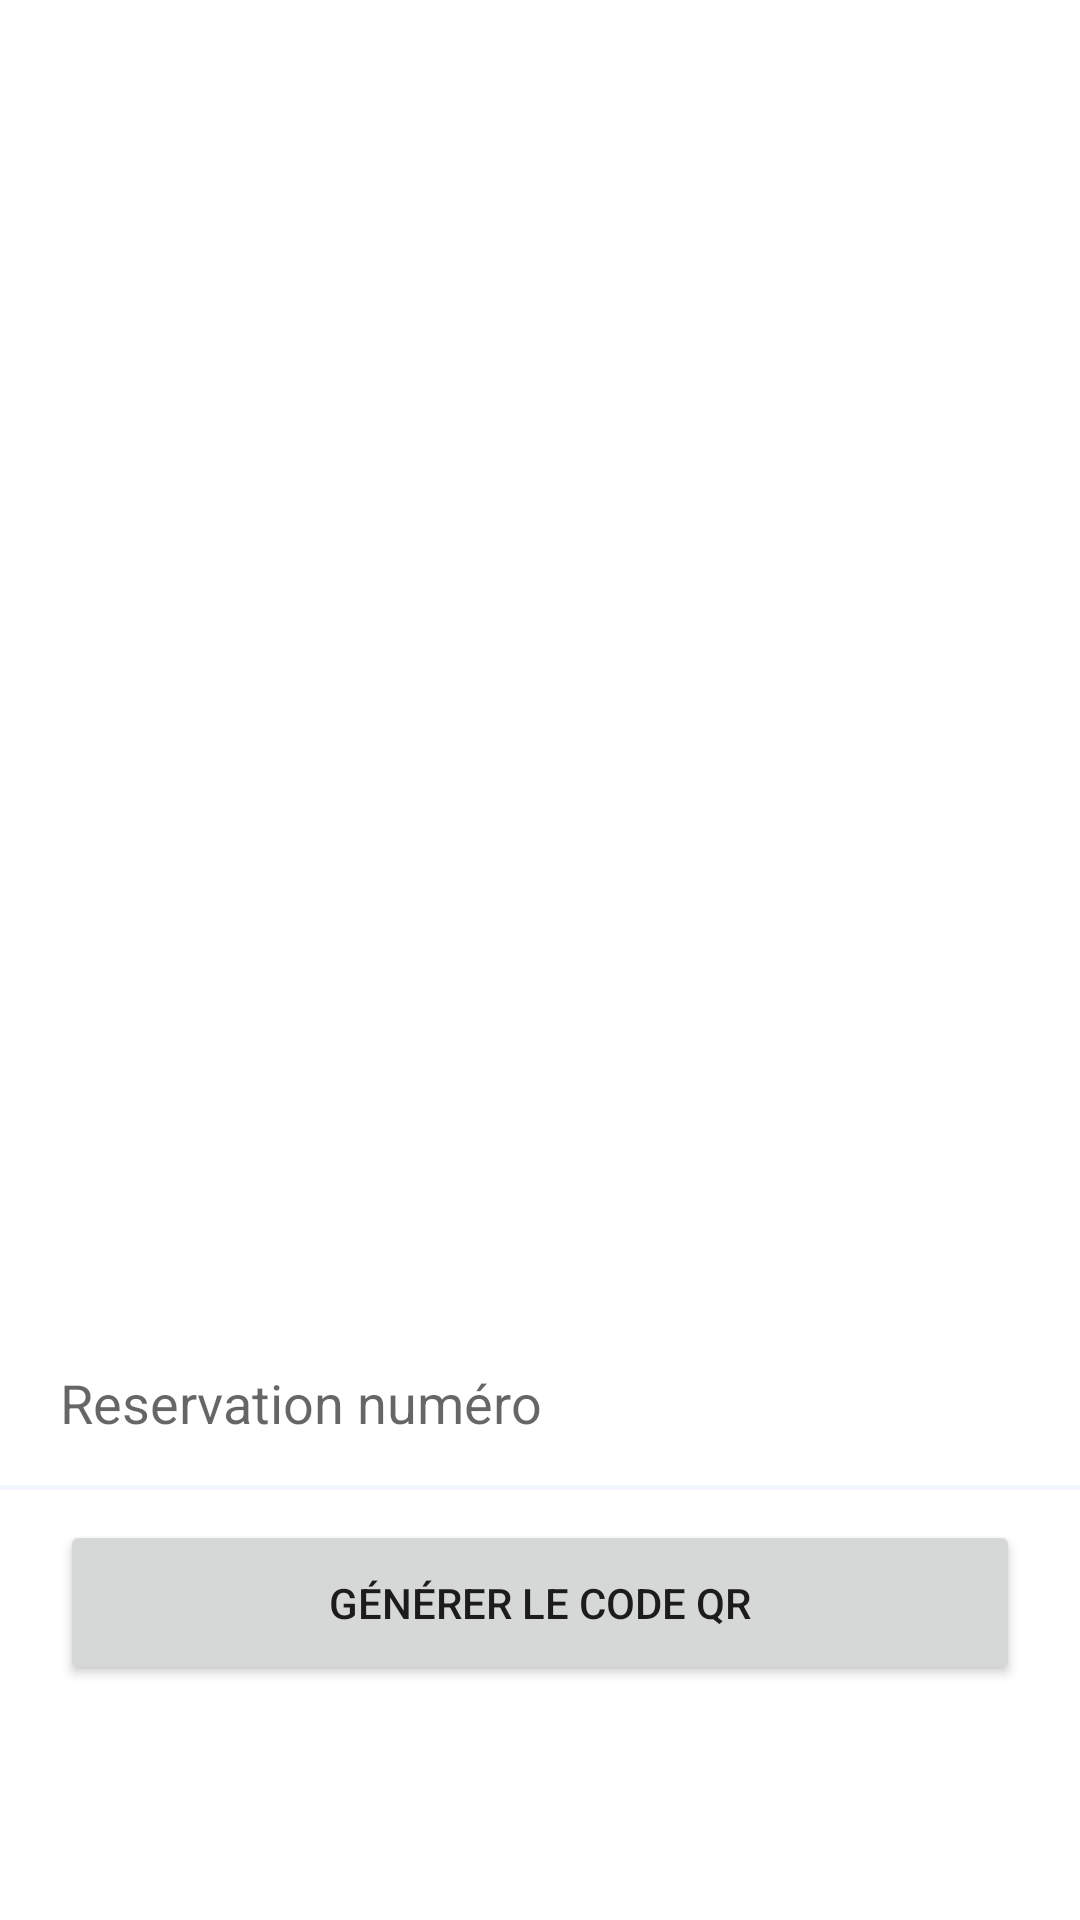

Produce the Android XML layout that renders to this screen, including the resource entries it uses.
<!-- AndroidManifest.xml: application theme Theme.Projet_tdm -->
<!-- res/layout/activity_confirmation.xml -->
<?xml version="1.0" encoding="utf-8"?>
<androidx.constraintlayout.widget.ConstraintLayout xmlns:android="http://schemas.android.com/apk/res/android"
    xmlns:app="http://schemas.android.com/apk/res-auto"
    xmlns:tools="http://schemas.android.com/tools"
    android:layout_width="match_parent"
    android:layout_height="match_parent"
    tools:context=".Confirmation">

    <ImageView
        android:id="@+id/ivQRCode"
        android:layout_width="200dp"
        android:layout_height="200dp"
        android:layout_marginTop="230sp"
        android:src="@mipmap/ic_launcher"
        app:layout_constraintTop_toTopOf="parent"
        app:layout_constraintEnd_toEndOf="parent"
        app:layout_constraintStart_toStartOf="parent"
        />

    <EditText
        android:id="@+id/etData"
        android:layout_marginTop="10dp"
        android:hint="Reservation numéro"
        android:background="@null"
        app:layout_constraintTop_toBottomOf="@+id/ivQRCode"
        android:layout_marginEnd="20dp"
        android:layout_marginStart="20dp"
        android:layout_width="match_parent"
        android:layout_height="55dp" />
    <View
        android:id="@+id/view1"
        android:background="@color/blue_light"
        app:layout_constraintStart_toStartOf="parent"
        app:layout_constraintEnd_toEndOf="parent"
        app:layout_constraintTop_toBottomOf="@id/etData"
        
        android:layout_width="match_parent"
        android:layout_height="1.5dp"
        />
    <Button
        android:id="@+id/btnGenerateGRCode"
        android:layout_width="match_parent"
        android:layout_height="55dp"
        android:text="Générer le code QR"
        android:layout_marginTop="10dp"
        app:layout_constraintTop_toBottomOf="@id/view1"
        android:layout_marginEnd="20dp"
        android:layout_marginStart="20dp"
        app:layout_constraintStart_toStartOf="parent"
        app:layout_constraintEnd_toEndOf="parent"
        />
</androidx.constraintlayout.widget.ConstraintLayout>
<!-- resources referenced by this layout -->
<resources>
  <color name="blue_light">#F3F6FF</color>
  <!-- mipmap ic_launcher (mipmap-anydpi-v26) -->
  <?xml version="1.0" encoding="utf-8"?>
  
  <adaptive-icon xmlns:android="http://schemas.android.com/apk/res/android">
      <background android:drawable="@drawable/ic_launcher_background"/>
      <foreground android:drawable="@drawable/facebook_log"/>
  </adaptive-icon>
  <style name="Theme.Projet_tdm" parent="Theme.MaterialComponents.DayNight.DarkActionBar">
          
          <item name="colorPrimary">@color/blue</item>
          <item name="colorPrimaryVariant">@color/blue_light</item>
          <item name="colorOnPrimary">@color/black</item>
          
          <item name="colorSecondary">@color/pink</item>
          
          <item name="colorOnSecondary">@color/black_opacity</item>
          
      </style>
  <!-- drawable facebook_log (drawable-v24) -->
  <vector xmlns:android="http://schemas.android.com/apk/res/android"
      xmlns:aapt="http://schemas.android.com/aapt"
      android:width="108dp"
      android:height="108dp"
      android:viewportWidth="108"
      android:viewportHeight="108">
    <group android:scaleX="1.16"
        android:scaleY="1.16"
        android:translateX="-8.64"
        android:translateY="-8.64">
        <path
            android:pathData="M31,63.928c0,0 6.4,-11 12.1,-13.1c7.2,-2.6 26,-1.4 26,-1.4l38.1,38.1L107,108.928l-32,-1L31,63.928z">
            <aapt:attr name="android:fillColor">
                <gradient
                    android:startY="49.59793"
                    android:startX="42.9492"
                    android:endY="92.4963"
                    android:endX="85.84757"
                    android:type="linear">
                    <item
                        android:color="#44000000"
                        android:offset="0.0" />
                    <item
                        android:color="#00000000"
                        android:offset="1.0" />
                </gradient>
            </aapt:attr>
        </path>
        <path
            android:pathData="M65.3,45.828l3.8,-6.6c0.2,-0.4 0.1,-0.9 -0.3,-1.1c-0.4,-0.2 -0.9,-0.1 -1.1,0.3l-3.9,6.7c-6.3,-2.8 -13.4,-2.8 -19.7,0l-3.9,-6.7c-0.2,-0.4 -0.7,-0.5 -1.1,-0.3C38.8,38.328 38.7,38.828 38.9,39.228l3.8,6.6C36.2,49.428 31.7,56.028 31,63.928h46C76.3,56.028 71.8,49.428 65.3,45.828zM43.4,57.328c-0.8,0 -1.5,-0.5 -1.8,-1.2c-0.3,-0.7 -0.1,-1.5 0.4,-2.1c0.5,-0.5 1.4,-0.7 2.1,-0.4c0.7,0.3 1.2,1 1.2,1.8C45.3,56.528 44.5,57.328 43.4,57.328L43.4,57.328zM64.6,57.328c-0.8,0 -1.5,-0.5 -1.8,-1.2s-0.1,-1.5 0.4,-2.1c0.5,-0.5 1.4,-0.7 2.1,-0.4c0.7,0.3 1.2,1 1.2,1.8C66.5,56.528 65.6,57.328 64.6,57.328L64.6,57.328z"
            android:fillColor="#FFFFFF"
            android:fillType="nonZero"
            android:strokeWidth="1"
            android:strokeColor="#00000000"/>
    </group>
  </vector>
  <color name="blue">#567DF4</color>
  <color name="black">#192342</color>
  <color name="pink">#FF317B</color>
  <color name="black_opacity">#101629</color>
</resources>
